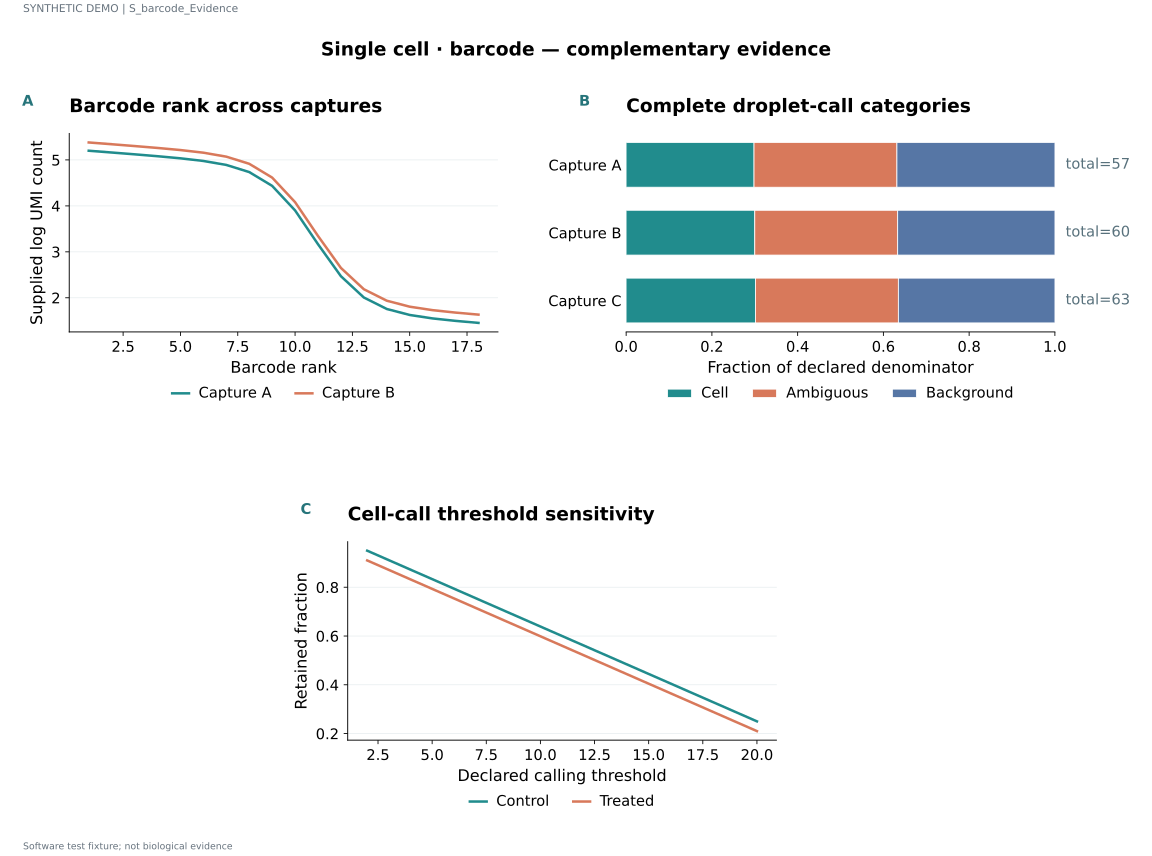

The table this chart was drawn from, first rows:
series	label	x	y	panel_id	value	denominator
Capture A	STAT1 · 1	1.0	5.2	p1		
Capture A	IRF7 · 2	2.0	5.161	p1		
Capture A	ISG15 · 3	3.0	5.122	p1		
Capture A	COL1A1 · 4	4.0	5.08	p1		
Capture A	NDUFA1 · 5	5.0	5.035	p1		
Capture A	SRSF1 · 6	6.0	4.977	p1		
Capture A	STAT1 · 7	7.0	4.891	p1		
Capture A	IRF7 · 8	8.0	4.736	p1		
Capture A	ISG15 · 9	9.0	4.435	p1		
Capture A	COL1A1 · 10	10.0	3.901	p1		
Capture A	NDUFA1 · 11	11.0	3.166	p1		
Capture A	SRSF1 · 12	12.0	2.469	p1		
Capture A	STAT1 · 13	13.0	2.006	p1		
Capture A	IRF7 · 14	14.0	1.756	p1		
Capture A	ISG15 · 15	15.0	1.626	p1		
Capture A	COL1A1 · 16	16.0	1.551	p1		
Capture A	NDUFA1 · 17	17.0	1.498	p1		
Capture A	SRSF1 · 18	18.0	1.454	p1		
Capture B	STAT1 · 1	1.0	5.38	p1		
Capture B	IRF7 · 2	2.0	5.341	p1		
Capture B	ISG15 · 3	3.0	5.302	p1		
Capture B	COL1A1 · 4	4.0	5.26	p1		
Capture B	NDUFA1 · 5	5.0	5.215	p1		
Capture B	SRSF1 · 6	6.0	5.157	p1		
Capture B	STAT1 · 7	7.0	5.071	p1		
Capture B	IRF7 · 8	8.0	4.916	p1		
Capture B	ISG15 · 9	9.0	4.615	p1		
Capture B	COL1A1 · 10	10.0	4.081	p1		
Capture B	NDUFA1 · 11	11.0	3.346	p1		
Capture B	SRSF1 · 12	12.0	2.649	p1		
Capture B	STAT1 · 13	13.0	2.186	p1		
Capture B	IRF7 · 14	14.0	1.936	p1		
Capture B	ISG15 · 15	15.0	1.806	p1		
Capture B	COL1A1 · 16	16.0	1.731	p1		
Capture B	NDUFA1 · 17	17.0	1.678	p1		
Capture B	SRSF1 · 18	18.0	1.634	p1		
Cell	Capture A			p2	0.2982	57.0
Ambiguous	Capture A			p2	0.3333	57.0
Background	Capture A			p2	0.3684	57.0
Cell	Capture B			p2	0.3	60.0
Ambiguous	Capture B			p2	0.3333	60.0
Background	Capture B			p2	0.3667	60.0
Cell	Capture C			p2	0.3016	63.0
Ambiguous	Capture C			p2	0.3333	63.0
Background	Capture C			p2	0.3651	63.0
Control	STAT1 · 1	2.0	0.95	p3		
Control	IRF7 · 2	3.059	0.9088	p3		
Control	ISG15 · 3	4.118	0.8676	p3		
Control	COL1A1 · 4	5.176	0.8265	p3		
Control	NDUFA1 · 5	6.235	0.7853	p3		
Control	SRSF1 · 6	7.294	0.7441	p3		
Control	STAT1 · 7	8.353	0.7029	p3		
Control	IRF7 · 8	9.412	0.6618	p3		
Control	ISG15 · 9	10.47	0.6206	p3		
Control	COL1A1 · 10	11.53	0.5794	p3		
Control	NDUFA1 · 11	12.59	0.5382	p3		
Control	SRSF1 · 12	13.65	0.4971	p3		
Control	STAT1 · 13	14.71	0.4559	p3		
Control	IRF7 · 14	15.76	0.4147	p3		
Control	ISG15 · 15	16.82	0.3735	p3		
... 21 more rows
